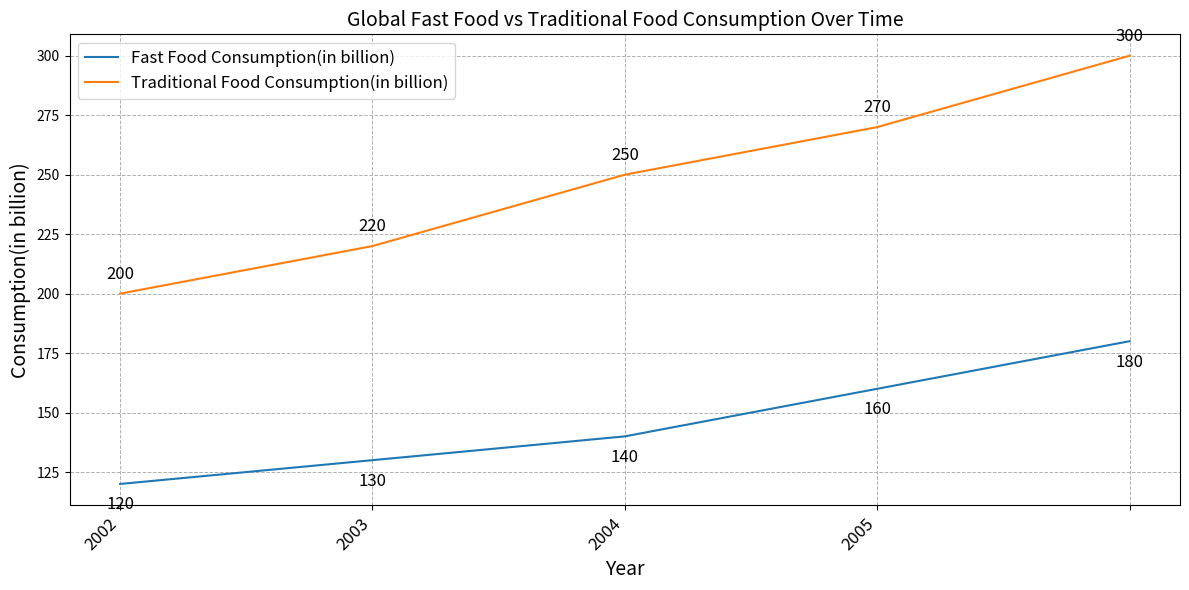

The matplotlib source for this figure: (Note: this script raises an exception after producing the figure.)

import matplotlib.pyplot as plt
import numpy as np

data = [[2001,120,200],[2002,130,220],[2003,140,250],[2004,160,270],[2005,180,300]]

x = np.array([x[0] for x in data])
y1 = np.array([x[1] for x in data])
y2 = np.array([x[2] for x in data])

plt.figure(figsize=(12,6))
ax = plt.subplot()
ax.plot(x,y1,label='Fast Food Consumption(in billion)')
ax.plot(x,y2,label='Traditional Food Consumption(in billion)')
plt.title('Global Fast Food vs Traditional Food Consumption Over Time', fontsize=14)
plt.xlabel('Year', fontsize=14)
plt.ylabel('Consumption(in billion)', fontsize=14)
ax.xaxis.set_major_locator(plt.MaxNLocator(5))
ax.set_xticklabels(x,rotation=45, fontsize=12, ha="right", va="top") 
ax.legend(frameon=True, fontsize=12)
ax.grid(linestyle='--', linewidth=0.7)
for i,j in zip(x,y1):
    ax.annotate('{}'.format(j),xy=(i,j), xytext=(0,-9),textcoords="offset points", ha='center', va='top', fontsize=12)
for i,j in zip(x,y2):
    ax.annotate('{}'.format(j),xy=(i,j), xytext=(0,8),textcoords="offset points", ha='center', va='bottom', fontsize=12)
plt.tight_layout()
plt.savefig('line chart/png/444.png')
plt.clf()
